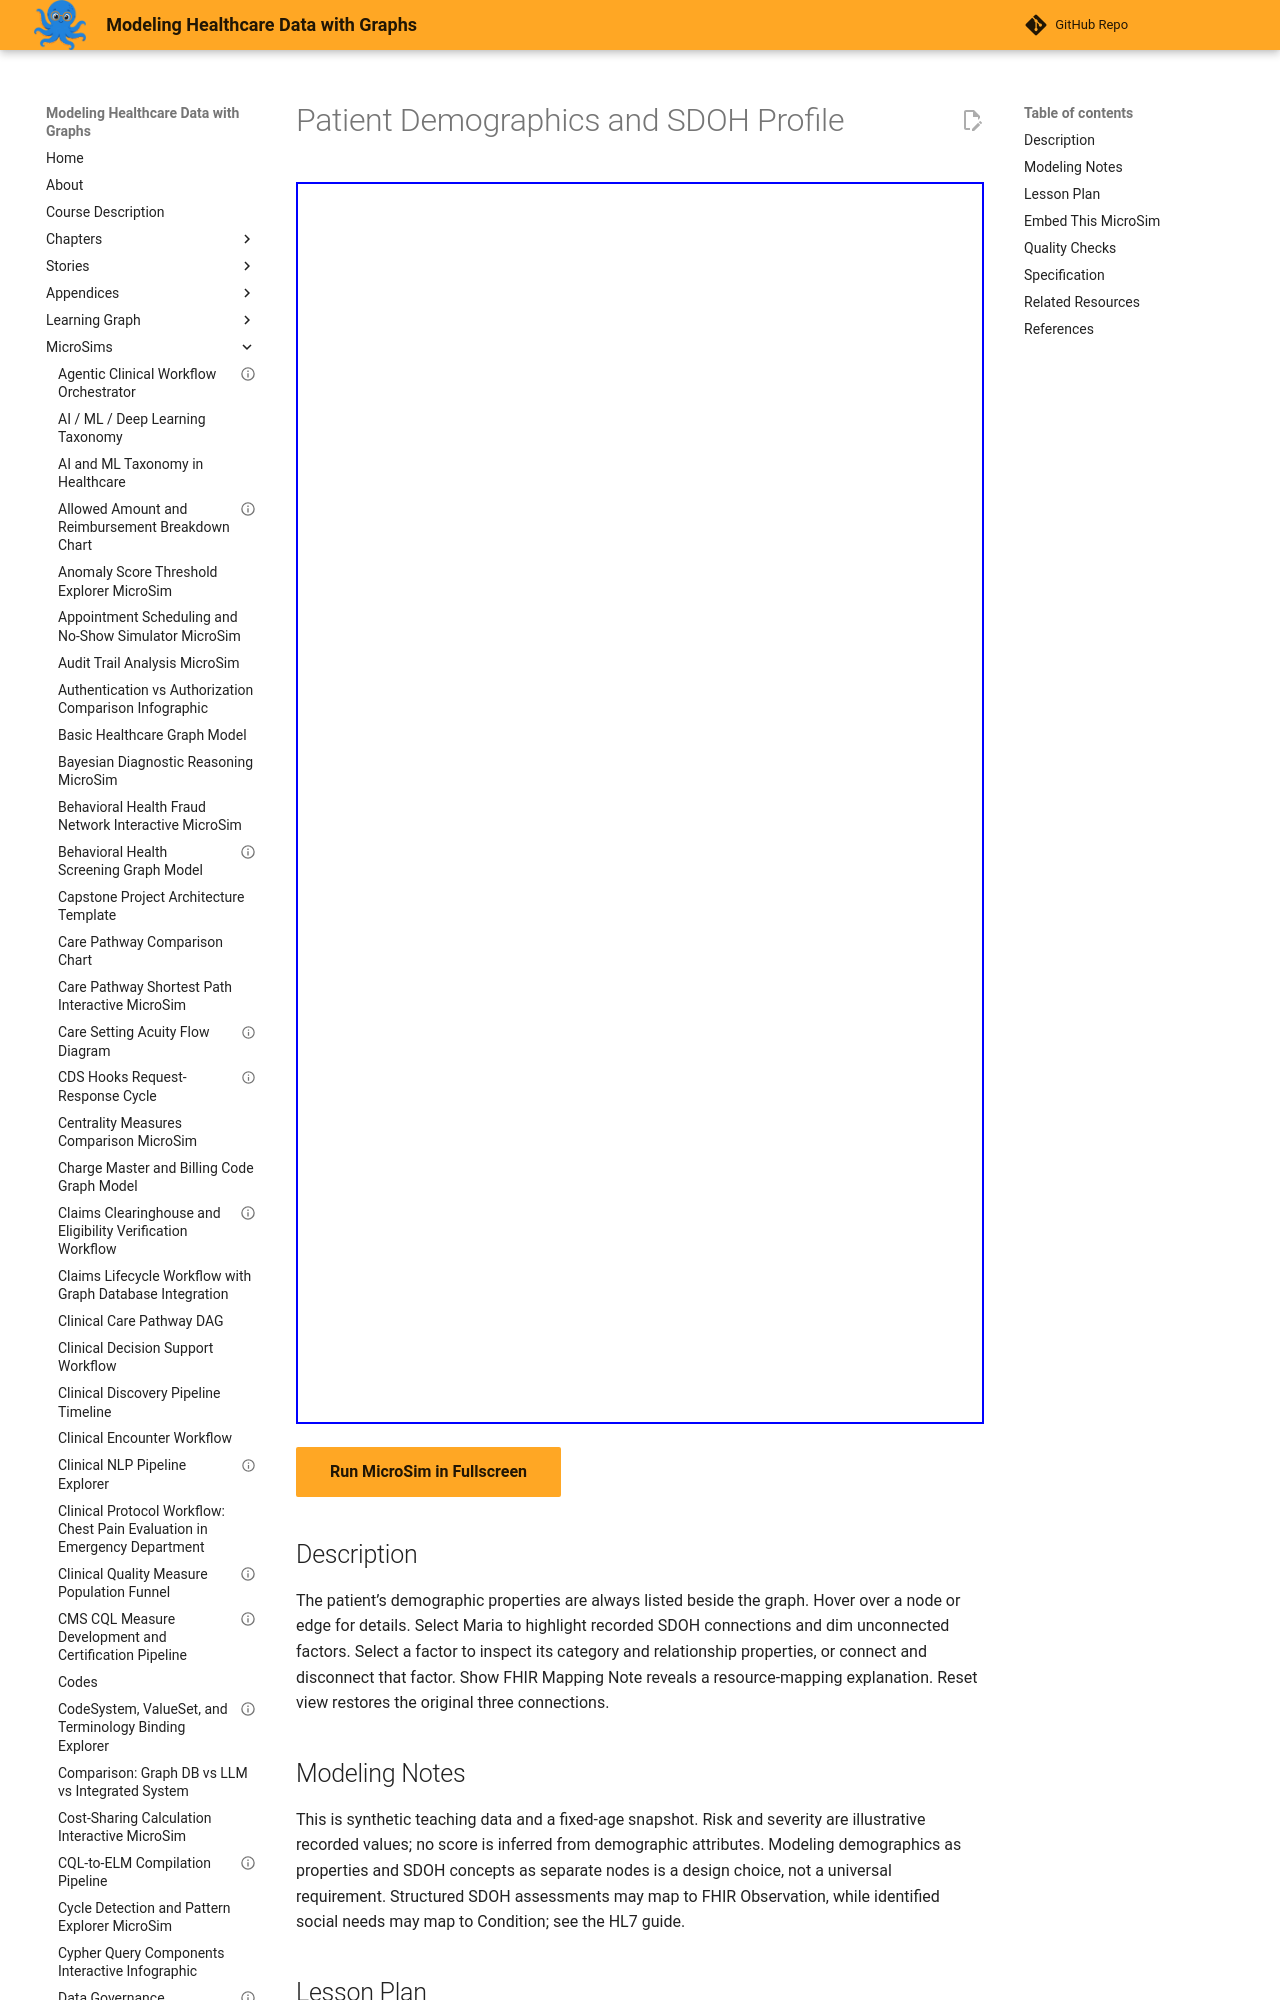

repository: dmccreary/modeling-healthcare-data · page: sims/patient-demographics-sdoh-profile/index.html · generator: mkdocs

---
title: "Patient Demographics and SDOH Profile"
description: "Given a patient node with demographic properties and connected SDOHFactor nodes, the learner can classify each attribute as a demographic property versus a social determinant of health and explain why each is modeled differently in a labeled property graph."
status: validated
validated_date: 2026-09-07
quality_score: 100
image: /sims/patient-demographics-sdoh-profile/patient-demographics-sdoh-profile.png
og:image: /sims/patient-demographics-sdoh-profile/patient-demographics-sdoh-profile.png
library: vis-network
bloom_level: Understand
---

# Patient Demographics and SDOH Profile



<iframe src="main.html" width="100%" height="1242px"></iframe>

[Run MicroSim in Fullscreen](main.html){ .md-button .md-button--primary }

## Description

The patient’s demographic properties are always listed beside the graph. Hover over a node or edge for details. Select Maria to highlight recorded SDOH connections and dim unconnected factors. Select a factor to inspect its category and relationship properties, or connect and disconnect that factor. Show FHIR Mapping Note reveals a resource-mapping explanation. Reset view restores the original three connections.

## Modeling Notes

This is synthetic teaching data and a fixed-age snapshot. Risk and severity are illustrative recorded values; no score is inferred from demographic attributes. Modeling demographics as properties and SDOH concepts as separate nodes is a design choice, not a universal requirement. Structured SDOH assessments may map to FHIR Observation, while identified social needs may map to Condition; see the HL7 guide.
